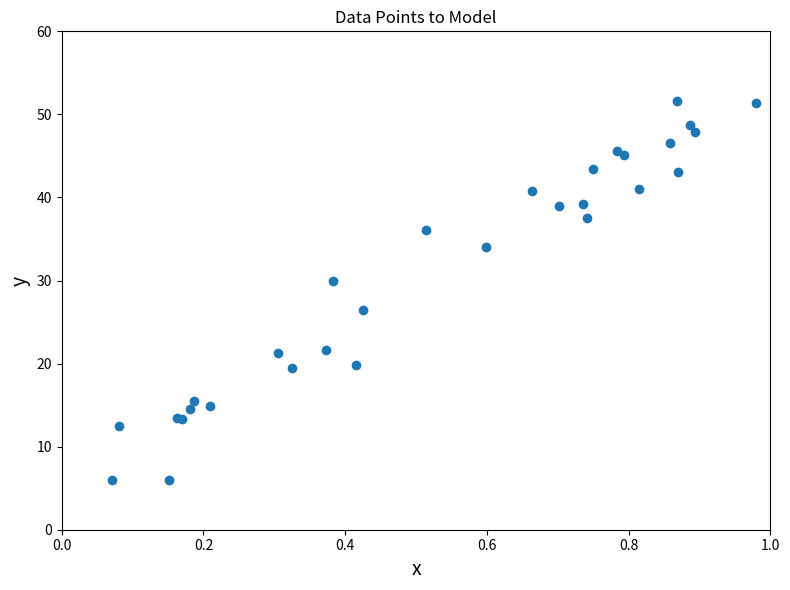
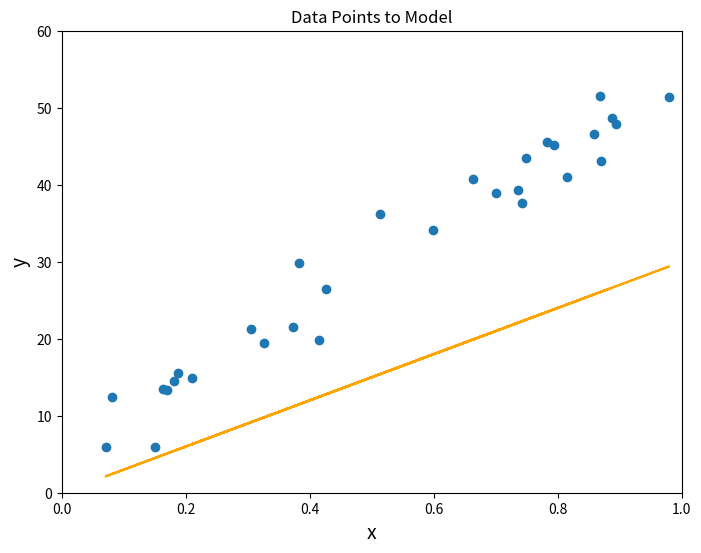
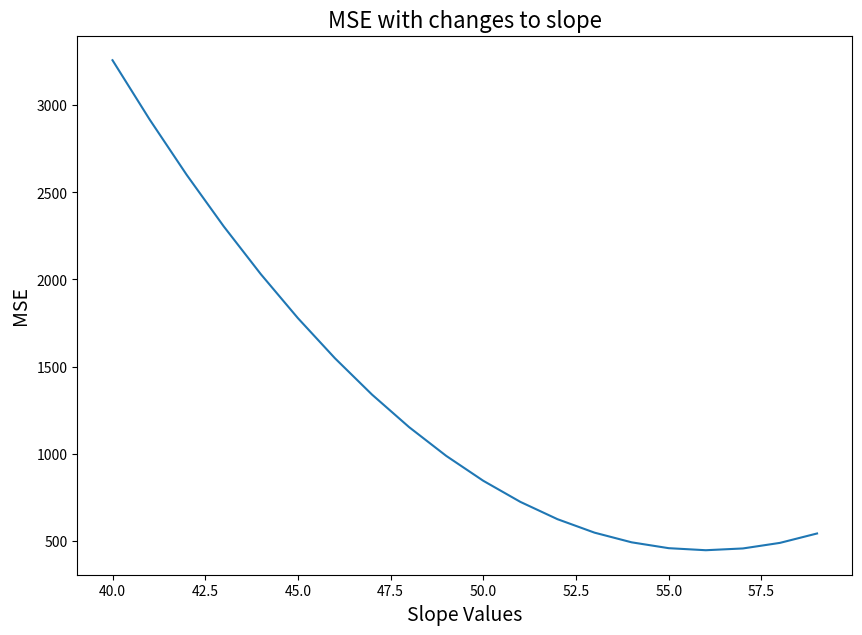

These figures' Python source, in order:
import numpy as np
import matplotlib.pyplot as plt
%matplotlib inline

# Randomly created data in x & y
np.random.seed(27)

x = np.random.rand(30,1).reshape(30)
y_randterm = np.random.normal(0,3,30)
y = 3 + 50 * x + y_randterm

f, ax = plt.subplots(figsize=(8,6))
ax.scatter(x, y)

ax.set_title('Data Points to Model')
ax.set_xlabel('x', fontsize=14)
ax.set_ylabel('y', fontsize=14)
ax.set_xlim(0,1)
ax.set_ylim(0,60)
plt.tight_layout()

# Plotting a guess of a regression line
def regression_formula(x, a, b):
    return a*x + b

def plot_data_and_guess(slope, intercept, ax, x1=x, x2=y, **kwargs):
    '''
    Plot our data and regression line on the given axis.

    Arguments:
        slope : float
            Value for the slope the regression line.
            
        intercept : float
            Value for the intercept the regression line.
        
        ax : Axes
            Axis to plot data and regression line
        
        x1 : array-like
            Values along the x-axis
        
        x2 : array-like
            Values along the y-axis
        
    Returns:
        fig : Figure

        ax : Axes
    '''
    # Plot data and regression line
    ax.scatter(x1, x2)
    yhat = regression_formula(x1, slope ,intercept)
    ax.plot(x1, yhat, 'r-', **kwargs)
    
    # Embelishments
    ax.set_title('Data Points to Model')
    ax.set_xlabel('x', fontsize=14)
    ax.set_ylabel('y', fontsize=14)
    ax.set_xlim(0,1)
    ax.set_ylim(0,60)

    return f, ax

# Our guess
guess = {
    'slope': 30,
    'intercept': 0,
    'color':'orange'
}

f, ax = plt.subplots(figsize=(8,6))
plot_data_and_guess(**guess, ax=ax);

def calculate_residuals(x_values, y_values, slope, intercept):
    '''Find the residulas for each data point'''
    yhat = intercept + slope*x_values
    errors = y_values - yhat
    return errors

def mse(x_values, y_values, slope, intercept):
    
    resid_sq = calculate_residuals(x_values, y_values, slope, intercept)**2 

    return sum(resid_sq)

# Use our guess from earlier
slope = guess.get('slope', 30)
intercept = guess.get('intercept', 0)

mse(x,y,slope,intercept)

table = np.zeros((20,2))
# Find the MSE for different slope values
for idx, val in enumerate(range(40, 60)):
    table[idx,0] = val
    table[idx,1] = mse(x, y, slope=val, intercept=0)

plt.figure(figsize=(10,7))
plt.plot(table[:,0], table[:,1], '-')
plt.xlabel("Slope Values", fontsize=14)
plt.ylabel("MSE", fontsize=14)
plt.title("MSE with changes to slope", fontsize=16);

beta_0 = 3
beta_1 = 3

def dfdbeta0(beta_0, beta_1):
    return -2 * ((2 - beta_1*1 - beta_0)\
                 + (9 - beta_1*3 - beta_0)\
                 + (10 - beta_1*5 - beta_0))

def dfdbeta1(beta_0, beta_1):
    return -2 * ((1 * (2 - beta_1*1 - beta_0))\
                 + (3 * (9 - beta_1*3 - beta_0))\
                 + (5 * (10 - beta_1*5 - beta_0)))

partial_0 = dfdbeta0(1, 2)
partial_1 = dfdbeta1(1, 2)

partial_0, partial_1

partial_0 = dfdbeta0(3, 3)
partial_1 = dfdbeta1(3, 3)

partial_0, partial_1

partial_0 = dfdbeta0(1, 1)
partial_1 = dfdbeta1(1, 1)

partial_0, partial_1